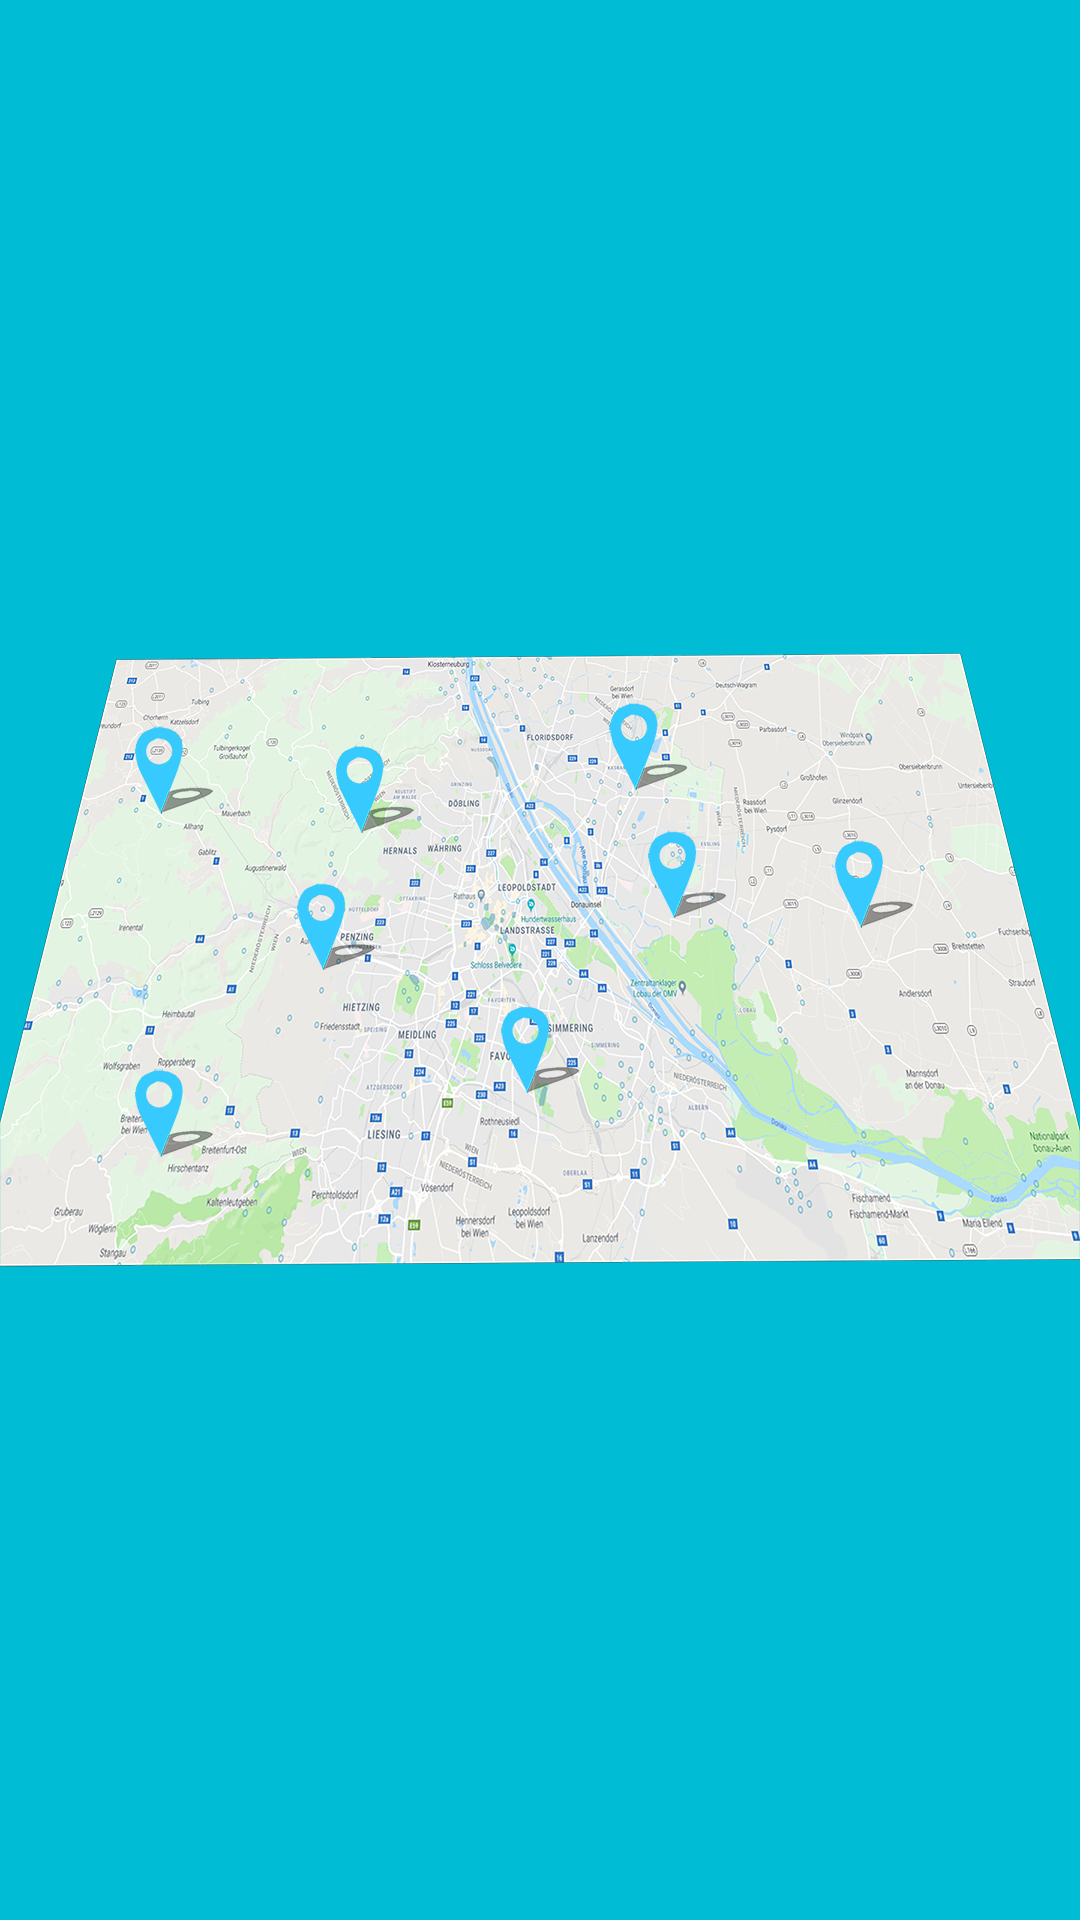

The Android layout XML behind this screen, and the referenced resources:
<!-- AndroidManifest.xml: application theme AppTheme -->
<!-- res/layout/fragment_intro_fragment2.xml -->
<RelativeLayout xmlns:android="http://schemas.android.com/apk/res/android"
    xmlns:tools="http://schemas.android.com/tools"
    android:layout_width="match_parent"
    android:layout_height="match_parent"
    tools:context="com.evelope.events.introSlider.IntroFragment2"
    android:background="@color/backround_intro_slider">

    <ImageView
        android:id="@+id/iv_map"
        android:layout_width="wrap_content"
        android:layout_height="wrap_content"
        android:layout_centerVertical="true"
        android:layout_centerHorizontal="true"
        android:layout_marginBottom="85dp"
        android:src="@drawable/eventmap" />

 
</RelativeLayout>
<!-- resources referenced by this layout -->
<resources>
  <color name="backround_intro_slider">#00bcd4</color>
  <!-- drawable eventmap: png bitmap (drawable-hdpi, 804330 bytes) -->
  <style name="AppTheme" parent="Theme.AppCompat.Light.NoActionBar">
          
          <item name="colorPrimary">@color/colorPrimary</item>
          <item name="colorPrimaryDark">#42b4b2</item>
          <item name="colorAccent">#7ee8e6</item>
      </style>
  <color name="colorPrimary">#3F51B5</color>
</resources>
